pico-8 play session: mixed d-pad (fixed 12-tick cycle)

[t = 1 s] mixed d-pad (1.2s cycle ×~1): → ← ↑ ↓ + 🅾/❎ taps, ~1s
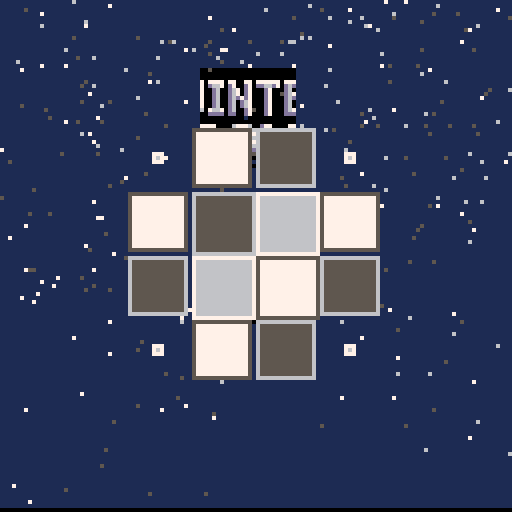
[t = 2 s] mixed d-pad (1.2s cycle ×~1): → ← ↑ ↓ + 🅾/❎ taps, ~2s
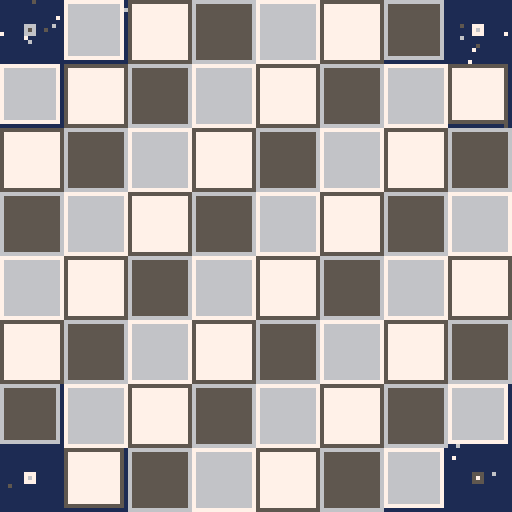

pico-8 cartridge
version 18
__lua__
daynumber="3"
cls()flip()
extcmd("rec")
::_::
if (btnp()>0) goto donewithintro
cls()
f=4-abs(t()-4)
for z=-3,3 do
 for x=-1,1 do
  for y=-1,1 do
   b=mid(f-rnd(.5),0,1)
   b=3*b*b-2*b*b*b
   a=atan2(x,y)-.25
   c=8+(a*8)%8
   if (x==0 and y==0) c=7
   u=64.5+(x*13)+z
   v=64.5+(y*13)+z
   w=8.5*b-abs(x)*5
   h=8.5*b-abs(y)*5
   if (w>.5) rectfill(u-w,v-h,u+w,v+h,c) rect(u-w,v-h,u+w,v+h,c-1)
  end
 end
end

if rnd()<f-.5 then
 ?daynumber,69-#daynumber*2,65,2
end
 
if f>=1 then
 for j=0,1 do
  for i=1,f*50-50 do
   x=cos(i/50)
   y=sin(i/25)-abs(x)*(.5+sin(t()))
   circfill(65+x*8,48+y*3-j,1,2+j*6)
  end
 end
  
 for i=1,20 do
  ?sub("pico-8 advent calendar",i),17+i*4,90,mid(-1-i/20+f,0,1)*7
 end
end
 
if (t()==8) goto donewithintro

flip()
goto _
::donewithintro::

cartdata("winter_golf_2darray")
music(0)

function _init()
	reload()
 currentmap=1
	state="title"
 maps={"~519c50974f904d8a4d844d7e4e76516f55695b62605d6b5873557c5483548b559157975a9e5fa263a569a770a879a980a98aa991a698a19f9ca3~84ad81ad7dad77ae73ae6dad6aac67ab64ab~9ca397a595a793a8~85ad85b285b585b886ba89ba8cba8fba90b891b691b392b193ae93ab94a993a9~85ad93a8~64ab61ab5ea95ca85aa758a656a454a253a0529e519d,b0ae,7b759f975897,63a455,43|44|45|46|47|48",
       "~826c826f82728374847685788779897a8b7b8e7c917c947c967d997d9c7d9f7da17ca47ca67da97dab7cae7cb07b~796d7970797379767a797a7c~848481847f837d827b817a7f797d797c~aea7aca9aaab~56a658a55ba55ea560a463a4~67bb66bd63bd61be5ebe5bbd58bd~8a3f8b3e~76a174a271a26fa36ca36aa467a464a462a4~b07bb078b075b072b06fb06cb069b066b063b060b05d~b05eb05bb058b055b052b04fb04c~58bd56bc55ba54b754b453b252b052ad53ab54a955a7~919f8fa08da18aa187a184a180a17da17aa177a1~773e7741774477477849784c794e7b507d5280528253855388538b538d52905193519550984f9a4e9c4d9e4ca04ba24aa549a849ab49ae4ab04b~aaaba8ada5aea3afa1b09cb199b396b394b491b48fb58cb58ab686b684b781b77fb87bb877b873b870b96cb969b967ba~69b955b9~5e8e608f638f659068916b926e937193749477957a957c967f96819784978698889a8b9b8d9c909c919e~5c8d5e8e~b495b498b49bb39fb2a2b1a4afa6~826c8269~9d829b819881958192818f818c818a8287828483~b495b492~b493b494~9e82a083a384a685a886~b490b493~b490b38eb28cb08aae89~a886aa87ac88ae89~5c8d5a8b57895587528450814f7f4d7b4c794b764b734a6f~4a6e4a6b4a674963495e485b475747544651464e464b4647464347414840~796d796a79677c677f6782678269,b887,a9a691b077b1a86b63868d947e5e,9a78143,42|43|44|45|46|47|73|74",
       "~625c5f5c5c5c5a5e5861576356665569556d566f5771587359755b765d785f796379657868786b786c7a6d7c~507a4f784d734d6f4c6d4c6a4b684b654b614c5d4d5a4e5850565254565258515c5161516352675368556a576c586c5b6a5d655e635d625d~9e829b8599869787958892898f898c898989878a858b838c828e8190819381978299849c~b57ab577b574b56fb56cb467b364b060ae5eab5ca85aa559a3589f589b589957955791588e588c598a5a875c~5daf60af63af66af~6cbb69bb64ba61ba5eb95bb859b756b654b551b44eb34cb24ab148af47ac46aa46a646a1~4a8c498f489247954699469c46a146a4~547c517c507b~92b195b1~b49fb49cb499b496~ba9dbaa0baa4baa7baaabaadbab0b9b2b9b5b8b7b7b9b6bbb4bcb1bdaebdabbda8bda5bda1bd9dbd99bd95bd92bd90bc8dbc8abc87bc84bd81bd7ebd7bbd78bd73bc71bb6fba6dba~9ab39ab79aba9cbb9fbba2bb~a1bba6bba9bbaab9abb7~acb6acb2~9bb2abb2~a882a683a484a285a0869e88~a982ad83af84b185b287~b885b882b780b77db67bb579b679~b985b989b98cb98fb992~ba91ba95ba98ba9cbb9f~b495b491b48eb38cb28ab287b288~81b17db17ab177b173b16fb16cb16ab068af67af~81b185b1~93b18eb18bb188b185b1~95b198b1~99b19ab19ab3~80647e657d637e618060825f845e865d885c895c~80648263856388628a618d6190609360965f98609b619f62a164a366a468a56aa66c~9e829f80a17ea27ca37aa478a576a674a671a66ea66b~4a8d4b8b4c894d874e8550835181537f537c537d~acb2afb1b1b0b3afb4adb5abb5a8b5a5b4a2b3a0~9aa297a294a291a28ea28ba289a187a0859f849d~9aa29da29ea09e9d9e9a9e979e949e919e8e9e8b9e889f88~6b83678464855f875d885a89588b558d548f529250964f994f9d4fa250a551a752aa54ab56ac58ae5bae5eaf~6b836d826d7f6d7c6d7d,8d93,93655aa6a798,6173165,157|158|159|160|161|162",
       "~6fb172b175b1~698b678c658d628e~75b178b178b479b67bb87db980b983b985b887b7~88b688b389b1~78b189b1~b26db269b265~8c478946864683467f467a46754772476f47~9f5e9d5d9a5d985c955c925c8f5c~a064a0619f5f~8c5f8d5d8f5c905c~a0659f679e699c6b9b6d996e98709671947392748f758d768b7789788779857a827a807b7d7b7b7c787c~747a767b787c~6f476c476747644761475e465c475947~b266b267~8b478e47~ad5aae5caf5eb060b162b265b267~6a8a688b~ad5aac58ab56a954a752a551a350a04e9d4c9b4b984b964a~8f478e47~964a9449924890478f47~8b9b8a9d8aa08aa38aa6~89b18aaf~8aa78ba98bac8aae8ab0~5e735c745a755876567754785279527d517f51825185~6fb16db0~8b9b8b988b958b928b8f8d8e908e938e~638e608f5e905c915a925893569455965698579a589c5a9e5ba15da35fa560a762a964ab66ac68ad6aae6caf6eb1~5a4758485549534a524c~938e968e998e~a789a987ab85ad83ae81af7fb07db17bb178b177b174b171b26fb26cb26b~998e9b8d9e8d~9f8da18ca38ba58aa789a889~6a886a89~51855387548957895a895d896089~8c5f8b618a6389668869886c876e867085728474837681777e77~787279747b757c767e777f77~6a88698667856584638361826084608761896188~4e574e544f525050514e514c~51604f5f4e5d4d5b4d584e564f54~657062715f725e72~6570676f666d646c626b606a5e695c675a66586556635462526150605061~78727674~737a747a~767474767378737a,9761b7b4,7684716e6163,908917,9|10|11|12|13|14",
       "~473f474247454848484b484e495149544957485b475f466346664669476c4770487248754977497a497d487f4882~57c157c3~b86fb873b876b778b67cb57fb482b285b087ae88ad8aab8ba98da78ea58fa390a0909d909a90~a7c3a6c3~b85bb85fb862b865b868~b867b86bb86eb86f~6e3d6e406e436e466d486d4b6d4e6d516d546d586c5c6c5f6c626c656c686b6b6b6e6b716c736d756f777079727b747c767d~72b575b5~8e6f8e6c~b859b85a~8e6c8e698e668e638e60~8e618e5e8e5b8e578f549051924f944d964c984a9b4a9d49a049a248a548a848ab49ad4aaf4cb14eb350b552b654b756b858b85a~6a996b9b6b9e6ba16ba46ba76baa~75b578b57bb57eb5~7db580b5~7fb584b587b58ab5~999098929796969a959f94a193a593a892ab91ad~6a9969976895679365926391619261956198609a5e9b5b9b589b569a54995298529552926192~909190949097~8a918a948a97~849184948497~7e917e947e93~7e947e977e96~789178947897~7291729472977296~72b56fb5~6baa6bad6bb06bb36bb56eb56fb5~91ad91b091b3~8ab58db590b591b591b2~767d787c7a7b7c797e78807783768575877489738c728e718e6e~529250914f8f4d8d4c8b4a8a4988488648834882,499e,9f8cab85b279b269808a,76af145,135|136|137|138|139|140|141|142|143"}
 
 transitionvalue=0
 targetstate=nil
 bonustimer=0
 
 thumbsize=22
 thumbsample={1,3,5,1,1}

 levelsunlocked=1
 if dget(0) then
 	levelsunlocked=dget(0)
 end
 
//	poke(0x5f2d, 1)
	
	if state=="title" then
		titletimer=0
		setupsnow()
	elseif state=="game" or state=="edit" then
		setup()
	end
end

function createlists()
	lines={}
	fills={}
	pickups={}
	doors={}
	goals={}
	spots={}
	buckets={}
	for x=0,15 do
		buckets[x]={}
		for y=0,15 do
			buckets[x][y]={}
		end
	end
end

function setup()
	
	createlists()
	if currentmap!=0 then
		loadmap(maps[currentmap])
	end
	if state=="edit" then
		drawstate="lines"
		menuitem(1,"line mode",setlinestate)
		menuitem(2,"fill mode",setfillstate)
		menuitem(3,"snow mode",setsnowstate)
		menuitem(4,"start/goal",setstartstate)
		menuitem(5,"door",setdoorstate)
	elseif state=="game" then
		menuitem(1)
		victory=false
		strokes=0
		if currentmap!=previousmap then
			rendermap()
			previousmap=currentmap
		end
		setupsnow()
		makeball(spawnx,spawny,1)
		finddoors()
		findgoals()
		resettimer=0
		resettimer2=0
		resetfilled=false
		resetready=false
			
		aimangle=.25
	end
	clickdown=false
	clickup=false
	click=false
	oldclick=false
end

function setuplevelselect()
	menuitem(1,"reset progress",resetprogress)
	reload()
	cls()
	memcpy(0,8192*3,8192)
	previousmap=nil
	if dget(#maps)==0 then
		currentmap=levelsunlocked
	end
	for i=1,#maps do
		makethumbnail(maps[i],i-1)
	end
	setupsnow()
end

function _update()
	updatetransition()
	updatemouse()
	
	if state=="title" then
		updatetitle()
	elseif state=="levels" then
		updatelevelselect()
	elseif state=="edit" then
		updateeditor()
	elseif state=="game" then
		if victory then
			updatevictory()
		end
		updatespots()
		updatesnow()
		updateball()
		updatereset()
	elseif state=="bonus" then
		updatebonus()
	end
end

function _draw()
	cls(1)
	if state=="title" then
		drawtitle()
	elseif state=="levels" then
		drawlevelselect()
	elseif state=="edit" then
		drawpickups()
		drawspawn()
		draweditor()
	elseif state=="game" then
		drawpickups()
		drawspots()
		drawball()
		drawdoors()
		drawsnow()
		spr(0,0,0,16,16)
		drawgoals()
		drawreset()
		if victory then
			drawvictory()
		elseif ball.stuck then
			drawaim()
		end
	elseif state=="bonus" then
		drawbonus()
	end
	
	drawtransition()
end

function updatetransition()
	if targetstate then
		transitionvalue+=1/30
		if transitionvalue>1 then
 		transitionvalue=1
 		state=targetstate
 		targetstate=nil
 		if state=="game" or state=="edit" then
 			setup()
 		elseif state=="levels" then
 			setuplevelselect()
 		end
 	end
	else
		transitionvalue-=1/30
		if transitionvalue<0 then
			transitionvalue=0
		end
	end
end

function gotostate(newstate)
	if not targetstate then
		targetstate=newstate
	end
end

function resetprogress()
	for i=0,#maps do
		dset(i,nil)
	end
	_init()
end

function loadmap(str)
	local j
	local i=1
	local x,y,x1,y1,x2,y2
	while i<=#str do
		local char=sub(str,i,i)
		if char=="," then
			j=i+1
			break
		elseif char=="~" then
  	i+=1
  	x1=("0x"..sub(str,i,i+1))-64
  	y1=("0x"..sub(str,i+2,i+3))-64
  	i+=4
  else
  	x1=lines[#lines][3]
  	y1=lines[#lines][4]
  end
		x2=("0x"..sub(str,i,i+1))-64
		y2=("0x"..sub(str,i+2,i+3))-64
		addline(x1,y1,x2,y2)
		i+=4
	end
	
	for i=j,#str,4 do
		if sub(str,i,i)=="," then
			j=i+1
			break
		end
		x=("0x"..sub(str,i,i+1))-64
		y=("0x"..sub(str,i+2,i+3))-64
		add(fills,{x,y})
	end
	
	for i=j,#str,4 do
		if sub(str,i,i)=="," then
			j=i+1
			break
		end
		x=("0x"..sub(str,i,i+1))-64
		y=("0x"..sub(str,i+2,i+3))-64
		add(pickups,{x,y})
	end
	
	spawnx=("0x"..sub(str,j,j+1))-64
	spawny=("0x"..sub(str,j+2,j+3))-64

	j+=4
	local num=""
	for i=j,#str do
		local char=sub(str,i,i)
		if char=="|" or char=="," then
			if #num>0 then
				lines[num+0].door=true
				num=""
			end
		end
		if char=="," then
			j=i+1
			break
		end
		if char!="|" and char!="," then
			num=num..char
		end
		if i==#str and #num>0 then
			lines[num+0].door=true
		end
	end
	
	num=""
	for i=j,#str do
		local char=sub(str,i,i)
		if char=="|" or char=="," then
			if #num>0 then
				lines[num+0].goal=true
				num=""
			end
		end
		if char=="," then
			j=i+1
			break
		end
		if char!="|" and char!="," then
			num=num..char
		end
		if i==#str and #num>0 then
			lines[num+0].goal=true
		end
	end
end

function setupsnow()
	snows={}
	for i=0,200 do
		updatesnow()
	end
end

function makethumbnail(mapdata,index)
	supersample=thumbsample[index+1]
	local size=thumbsize*supersample
	local scale=size/128
	createlists()
	loadmap(mapdata)
	rectfill(0,0,size,size,1)
	for i,l in pairs(lines) do
		local col=7
		if l.goal then
			col=8
		elseif l.door then
			col=13
		end
		line(l[1]*scale,
		     l[2]*scale,
		     l[3]*scale,
		     l[4]*scale,
		     col)
	end
	for i,fill in pairs(fills) do
		floodfill(fill[1]*scale,fill[2]*scale,6)
	end
	for i,snow in pairs(pickups) do
		pset(snow[1]*scale,snow[2]*scale,11)
	end
	
	for x=0,size do
		for y=0,size do
			local x1=x/supersample+index*thumbsize
			local y1=y/supersample
			local old=sget(x1,y1)
			local new=pget(x,y)
			if old==8 then
				new=0
			end
			if new>min(old,1) then
				sset(x1,y1,new)
			end
		end
	end
end

function finddoors()
	local output={}
	for i,l in pairs(lines) do
		if l.door then
			add(doors,l)
			add(output,i)
		end
	end
	return output
end
function findgoals()
	local output={}
	for i,l in pairs(lines) do
		if l.goal then
			add(goals,l)
			add(output,i)
		end
	end
	return output
end

function makeball(x,y,rad)
	ball={}
	ball.x=x
	ball.y=y
	ball.vx=0
	ball.vy=0
	ball.rad=rad
	ball.stuck=false
	ball.lastx=flr(x)
	ball.lasty=flr(y)
	ball.stilltimer=0
end

function makespots(x,y,speed,count,range,vx,vy)
	for i=1,count do
		local a=rnd()
		local r=rnd()
		local x1=x+cos(a)*range*r
		local y1=y+sin(a)*range*r
		makespot(x1,y1,speed,vx,vy)
	end
end

function makespot(x,y,speed,vx,vy)
	local spot={}
	spot.x=x
	spot.y=y
	spot.ox=x
	spot.oy=y
	spot.vx=(rnd(2)-1+vx)*speed
	spot.vy=(rnd(2)-1+vy)*speed
	spot.scol=rnd(3)
	spot.life=1
	spot.decay=1/30/(rnd()+1)
	add(spots,spot)
end

function makesnow()
	local snow
	snow={rnd(128),
	      0,
	      rnd(),
	      .3+rnd(.3),
	      .5+rnd(.5),
	      rnd()<.7}
	add(snows,snow)
end

function updatemouse()
	mousex=stat(32)
	mousey=stat(33)
	
	clickdown=false
	clickup=false
	click=band(stat(34),1)>0
	rclick=band(stat(34),2)>0
	mclick=stat(34)>=4
	if click and not oldclick then
		clickdown=true
	end
	if not click and oldclick then
		clickup=true
	end
	oldclick=click
end

function setlinestate()
	drawstate="lines"
end
function setfillstate()
	drawstate="fills"
end
function setsnowstate()
	drawstate="snow"
end
function setstartstate()
	drawstate="start"
end
function setdoorstate()
	drawstate="door"
end

function updatevictory()
	victimer+=1/30
	if victimer>.6 and btnp()>0 then
		if not targetstate then
 		gotostate("levels")
		end
	end
end

function updatetitle()
	titletimer+=1/60
	updatesnow()
	
	if titletimer>.2 then
		if btnp(4) then
			sfx(7)
			if levelsunlocked>1 then
				gotostate("levels")
			else
				currentmap=1
				gotostate("game")
			end
		end
	end
end

function updatelevelselect()
	updatesnow()
	
	bonusready=true
	for i=1,#maps do
		if dget(i)!=1 then
			bonusready=false
			break
		end
	end
	
	if bonusready then
		if btn(5) then
			bonustimer+=1/30
		elseif bonustimer<1 then
			bonustimer-=1/30
		end
		bonustimer=mid(bonustimer,0,1)
		if bonustimer==1 then
			state="bonus"
			setupbonus()
		end
	else
		bonustimer=0
	end
	
	if not targetstate then
 	if btnp(0) then
 		currentmap-=1
 		sfx(2+rnd(2))
 		if currentmap==0 then
 			currentmap=levelsunlocked
 		end
 	end
 	if btnp(1) then
 		currentmap+=1
 		sfx(2+rnd(2))
 		if currentmap>levelsunlocked then
 			currentmap=1
 		end
 	end
 	if btnp(4) then
 		gotostate("game")
 		sfx(5)
 	end
 end
end

function updateeditor()
	if drawstate=="lines" then
		if clickdown then
 		lastdrawx=mousex
 		lastdrawy=mousey
 	end
 	if click or clickup then
 		local dx=mousex-lastdrawx
 		local dy=mousey-lastdrawy
 		if (click and dx*dx+dy*dy>2*2) or (clickup and (dx!=0 or dy!=0)) then
 			addline(lastdrawx,lastdrawy,mousex,mousey)
 			lastdrawx=mousex
 			lastdrawy=mousey
 		end
 	end
 	
 	if rclick then
 		deletelines(mousex,mousey)
 	end
 elseif drawstate=="fills" then
 	if clickdown then
 		add(fills,{mousex,mousey})
 	end
 	if rclick then
 		deletefills(mousex,mousey)
 	end
 elseif drawstate=="snow" then
 	if clickdown then
 		add(pickups,{mousex,mousey})
 	end
 	if rclick then
 		deletepickups(mousex,mousey)
 	end
 elseif drawstate=="start" then
 	if click then
 		spawnx=mousex
 		spawny=mousey
 	end
 	if rclick then
 		markgoal(mousex,mousey,true)
 	end
 	if mclick then
 		markgoal(mousex,mousey,false)
 	end
 elseif drawstate=="door" then
 	if clickdown then
 		lastdrawx=mousex
 		lastdrawy=mousey
 	end
 	if clickup then
 		if mousex!=lastdrawx or mousey!=lastdrawy then
 			addline(lastdrawx,lastdrawy,mousex,mousey)
 			lines[#lines].door=true
 		end
 	end
 	if rclick then
 		deletelines(mousex,mousey,true)
 	end
 end
	
	if btnp(4) then
		outputmap()
	end
end

function updatereset()
	if btn(5) or resettimer==1 then
		if resetready then
			resettimer+=1/40
			resettimer2+=1/30
			if resettimer>1 then
				gotostate("game")
			end
		end
	else
		if (resetfilled and resettimer==0) or resettimer2==0 then
			resettimer2-=1/30
		else
			resettimer2+=1/30
		end
		resettimer-=1/30
		resetready=true
	end
	resettimer=mid(resettimer,0,1)
	resettimer2=mid(resettimer2,0,1)
	if resettimer2==1 then
		resetfilled=true
	end
	if resettimer2==0 then
		resetfilled=false
	end
end

function updateball()
	if victory then
		return
	end
	
	if ball.stuck then
		local step=.005
		if btn(0) then
			aimangle+=step
		end
		if btn(1) then
			aimangle-=step
		end
		aimangle=mid(aimangle,0,.5)
		
		if btn(4) then
			if not shooting then
				shooting=true
				shottimer=0
  	end
  	shottimer+=1/90
  	shotpower=1-abs(cos(shottimer))
  else
  	if shooting then
  		shooting=false
  		
  		ball.vx=cos(aimangle)*6*shotpower
   	ball.vy=sin(aimangle)*6*shotpower
   	sfx(1)
   	ball.stuck=false
   	strokes+=1
   	makespots(ball.x,ball.y+ball.rad,shotpower*2,shotpower*50,shotpower*2,0,-1)
  	end
  end
	else
		ball.vy+=.1
		moveball(ball.vx,ball.vy)
		
		local moved=true
		if flr(ball.x)==ball.lastx then
			if flr(ball.y)==ball.lasty then
				moved=false
			end
		end
		
		if not moved then
			ball.stilltimer+=1
			if ball.stilltimer>12 then
				ball.stuck=true
			end
		else
			ball.lastx=flr(ball.x)
			ball.lasty=flr(ball.y)
			ball.stilltimer=0
		end
		
		checkpickups()
	end
end

function moveball(vx,vy)
	local dist=sqrt(vx*vx+vy*vy)
	if (dist==0) return
	
	local dirx=vx/dist
	local diry=vy/dist
	local lastsafex=ball.x
	local lastsafey=ball.y
	local lastsafet=0
	
	for step=1,-flr(-dist) do
		local t=min(step,dist)
		local x=ball.x+dirx*t
		local y=ball.y+diry*t
		
		local hit,nx,ny,cx,cy=circvsmap(x,y,ball.rad,vx,vy)
		if hit then
			local proj=dot(ball.vx,ball.vy,nx,ny)
			local count=min(-proj*2*ball.rad,16)
			makespots(cx,cy,dist*.5,count,1,nx,ny)
			
			if proj<-3 then
				sfx(4)
			elseif proj<-1 then
				sfx(2+rnd(2))
			end
			
			ball.vx-=nx*proj*1.4
			ball.vy-=ny*proj*1.4
			ball.vx*=.985
			ball.vy*=.985
			ball.x=lastsafex
			ball.y=lastsafey
			local extradist=dist-lastsafet
			dist=sqrt(ball.vx*ball.vx+ball.vy*ball.vy)
			if extradist>0 and dist>.5 and not victory then
				moveball(ball.vx/dist*extradist,
				         ball.vy/dist*extradist)
			end
			if dist<.5 and ny<-.707 then
				ball.stuck=true
			end
			return
		else
			lastsafex=x
			lastsafey=y
			lastsafet=t
		end
	end
	ball.x+=vx
	ball.y+=vy
end

function circvsmap(x,y,rad,vx,vy)
	local mindist=32000
	local bnx,bny
	local bcx,bcy
	
	local minx=x-rad
	local maxx=x+rad
	local miny=y-rad
	local maxy=y+rad
	minx=flr(minx/8)
	maxx=flr(maxx/8)
	miny=flr(miny/8)
	maxy=flr(maxy/8)
	
	for bx=minx,maxx do
		for by=miny,maxy do
			if bx>=0 and by>=0 and bx<16 and by<16 then
   	for i,l in pairs(buckets[bx][by]) do
   		local lx=(l[3]-l[1])/l[5]
   		local ly=(l[4]-l[2])/l[5]
   		local nx=-ly
   		local ny=lx
   		local cx,cy
   		if dot(x-l[1],y-l[2],lx,ly)<0 then
   			cx=l[1]
   			cy=l[2]
   			nx=x-l[1]
   			ny=y-l[2]
   		elseif dot(x-l[3],y-l[4],lx,ly)>0 then
   			cx=l[3]
   			cy=l[4]
   			nx=x-l[3]
   			ny=y-l[4]
   		else
   			local dx=x-l[1]
   			local dy=y-l[2]
   			local proj=dot(dx,dy,lx,ly)
   			cx=l[1]+lx*proj
   			cy=l[2]+ly*proj
   		end
   		
   		local dx=x-cx
   		local dy=y-cy
   		local sqrdist=dx*dx+dy*dy
   		if sqrdist<rad*rad then
   			if dot(nx,ny,dx,dy)<0 then
   				nx=-nx
   				ny=-ny
   			end
   			if dot(nx,ny,vx,vy)<0 then
   				if l.goal then
   					ball.stuck=true
   					victory=true
   					sfx(6)
   					local oldbest=dget(currentmap)
   					if oldbest==0 or strokes<oldbest then
   						dset(currentmap,strokes)
   					end
   					if currentmap+1>levelsunlocked then
   						levelsunlocked=min(currentmap+1,#maps)
   						dset(0,levelsunlocked)
   					end
   					victimer=0
   					makespots(ball.x,ball.y,3,50,ball.rad,0,-1)
   				end
    			if sqrdist<mindist then
    				mindist=sqrdist
    				bnx=nx
    				bny=ny
    				bcx=cx
    				bcy=cy
    			end
    		end
   		end
   	end
   end
  end
 end
	
	if mindist==32000 then
		return false
	else
		local dist=sqrt(bnx*bnx+bny*bny)
		if (dist>0)bnx,bny=bnx/dist,bny/dist
		return true,bnx,bny,bcx,bcy
	end
end

function checkpickups()
	local dist=ball.rad+7
	for i,snow in pairs(pickups) do
		local dx=snow[1]-ball.x
		local dy=snow[2]-ball.y
		if abs(dx)<128 and abs(dy)<128 then
 		if dx*dx+dy*dy<dist*dist then
 			if #pickups==1 then
 				sfx(7)
 			else
	 			sfx(5)
 			end
 			makespots(snow[1],snow[2],2,30,5,0,0)
 			del(pickups,snow)
 			growball()
 			if #pickups==0 then
 				for j,door in pairs(doors) do
 					del(lines,door)
 					del(doors,door)
 					editbuckets(door,true)
 					for k=0,20 do
 						local t=rnd()
 						makespot(door[1]*t+door[3]*(1-t),door[2]*t+door[4]*(1-t),3,0,-1)
 					end
 				end
 			end
 		end
 	end
	end
end

function growball()
	ball.rad+=1
	local hit,nx,ny
	repeat
		hit,nx,ny=circvsmap(ball.x,ball.y,ball.rad,0,0)
		if hit then
			ball.x+=nx
			ball.y+=ny
		end
	until hit==false
end

function updatespots()
	for i,spot in pairs(spots) do
		spot.ox=spot.x
		spot.oy=spot.y
		spot.x+=spot.vx
		spot.y+=spot.vy
		spot.vx*=.9
		spot.vy*=.9
		spot.vy+=.025
		spot.vx+=rnd(.5)-.25
		spot.life-=spot.decay
		spot.col=5+spot.scol*sqrt(spot.life)
		if spot.life<0 then
			del(spots,spot)
		end
	end
end

function updatesnow()
	a=time()/2
	for i=1,2 do
		makesnow()
	end
	for i,snow in pairs(snows) do
		snow[1]+=sin(a*snow[5]+snow[3])*.5
		snow[2]+=snow[4]
		if state=="game" and snow[6] and sget(snow[1],snow[2])!=0 then
			sset(snow[1],snow[2],6+snow[3]*2)
			del(snows,snow)
		end
		if snow[2]>127 then
			del(snows,snow)
		end
	end
end

function addline(x1,y1,x2,y2)
	local dx=x2-x1
	local dy=y2-y1
	local d=sqrt(dx*dx+dy*dy)
	local l={x1,y1,x2,y2,d}
	add(lines,l)
	if state=="game" then
		editbuckets(l,false)
	end
end

function editbuckets(l,delete)
	local minx=min(l[1],l[3])
	local maxx=max(l[1],l[3])
	local miny=min(l[2],l[4])
	local maxy=max(l[2],l[4])
	
	minx=flr(minx/8)
	maxx=flr(maxx/8)
	miny=flr(miny/8)
	maxy=flr(maxy/8)
	
	for x=minx,maxx do
		for y=miny,maxy do
			if x>=0 and x<16 then
				if y>=0 and y<16 then
					if delete then
						del(buckets[x][y],l)
					else
						add(buckets[x][y],l)
					end
				end
			end
		end
	end
end

function deletepickups(x,y)
	for i,snow in pairs(pickups) do
		local dx=x-snow[1]
		local dy=y-snow[2]
		if dx*dx+dy*dy<5*5 then
			del(pickups,snow)
		end
	end
end

function deletefills(x,y)
	for i,fill in pairs(fills) do
		local dx=x-fill[1]
		local dy=y-fill[2]
		if dx*dx+dy*dy<5*5 then
			del(fills,fill)
		end
	end
end

function deletelines(x,y,onlydoors)
	local matches=clicklines(x,y)
	for i,l in pairs(matches) do
		if onlydoors then
			if l.door then
				del(lines,l)
			end
		else
			if not l.door then
				del(lines,l)
			end
		end
	end
end

function markgoal(x,y,value)
	local matches=clicklines(x,y)
	for i,l in pairs(matches) do
		if not l.door then
			l.goal=value
		end
	end
end

function clicklines(x,y)
	local output={}
	for i,l in pairs(lines) do
		local match=false
		for j=0,1,.5/l[5] do
 		local dx=l[1]*j+l[3]*(1-j)-x
 		local dy=l[2]*j+l[4]*(1-j)-y
 		if dx*dx+dy*dy<2*2 then
 			match=true
 			break
 		end
		end
		if match then
			add(output,l)
		end
	end
	return output
end

function outputmap()
	local out=""
	local doorindices=finddoors()
	local goalindices=findgoals()
	
	for i,l in pairs(lines) do
		local start=1
		if i>1 and lines[i-1][3]==l[1] and lines[i-1][4]==l[2] then
			start=3
		else
			out=out.."~"
		end
		for j=start,4 do
			out=out..numtostr(l[j])
		end
	end
	
	out=out..","
	for i,fill in pairs(fills) do
		for j=1,2 do
			out=out..numtostr(fill[j])
		end
	end
	
	out=out..","
	for i,snow in pairs(pickups) do
		for j=1,2 do
			out=out..numtostr(snow[j])
		end
	end
	
	out=out..","
	if spawnx then
		out=out..numtostr(spawnx)
		out=out..numtostr(spawny)
	else
		out=out.."0000"
	end
	
	for i,index in pairs(doorindices) do
		out=out..index
		if i<#doorindices then
			out=out.."|"
		end
	end
	out=out..","
	for i,index in pairs(goalindices) do
		out=out..index
		if i<#goalindices then
			out=out.."|"
		end
	end
	
	
	printh(out,"@clip")
	cls(7)
	flip()
	flip()
end

function numtostr(n)
	local hex=tostr(n+64,true)
	return sub(hex,5,6)
end

function draweditor()
	drawlines(true)
	if drawstate=="door" then
		if (click) then
			line(lastdrawx,lastdrawy,mousex,mousey,9)
		end
	end
	previewfills()
	circ(mousex,mousey,1,7)
end

function drawspawn()
	if spawnx then
		circfill(spawnx,spawny,2,6+t()*2%2)
	end
end

function drawtitle()
 drawsnow()
 
	local timer=mid(titletimer,0,1)
	local width=26
	local y=17
	uiframe(64-width,y,62+width,y+24,timer)
	spr(0,43,y+3,5,3)

	local texts={"a chilly lil thing",
	             "by eli piilonen",
	             "with music by gruber"}
	y=58
	for i=1,3 do
 	timer=mid((titletimer-.3*i),0,1)
 	text=texts[i]
 	width=#text*2+3
 	uiframe(64-width,y+12*i,63+width,y+10+12*i,timer)
 	sprint(text,64-#text*2,y+3+12*i,6,5)
 end
 
 timer=mid(titletimer-1,0,1)
 width=28
 y=110
 uiframe(64-width,y,62+width,y+10,timer)
 text="press 🅾️ (z) "
 sprint(text,64-#text*2,y+3,14,2)
 
 clip()
 
 if titletimer<.5 then
 	local t=titletimer/.5
 	t=3*t*t-2*t*t*t
 	rectfill(0,127,127,127*t,0)
 end
end

function drawlevelselect()
	drawsnow()
	
	local str="select a level"
	uiframe(61-#str*2,17,66+#str*2,27,1)
	sprint(str,64-#str*2,20,6,5)
	clip()
	
	uiframe(0,76,128,88,1)
	clip()
	
	local x1=64-#maps*thumbsize/2
	x1-=(#maps-1)*3/2
	
	for i=1,#maps do
		
		if currentmap!=i then
			if i>levelsunlocked then
				pal(7,5)
				pal(6,0)
				pal(8,2)
				pal(11,1)
				pal(1,0)
				pal(12,0)
				pal(13,1)
			else
 			pal(7,13)
 			pal(6,5)
 			pal(8,4)
 			pal(11,3)
 			pal(1,0)
 			pal(12,13)
				pal(13,1)
 		end
		end
	
		local x=x1+(i-1)*(thumbsize+3)
		local y=64-thumbsize*.5
		sspr(thumbsize*(i-1),0,thumbsize,thumbsize,
		     x,y)
		rect(x-1,y-1,x+thumbsize,y+thumbsize,12)
		pal()
		if i>levelsunlocked then
			fillp(0b1100100100110110.1)
			rectfill(x,y,x+thumbsize-1,y+thumbsize-1,2)
			fillp()
		end
		if dget(i)==1 then
			drawribbon(x+thumbsize*.5,y+thumbsize+7)
		else
			local num=dget(i)
			if num>0 then
				num=num..""
				sprint(num,x+thumbsize*.5-#num*2+1,y+thumbsize+5,13,2)
			end
		end
	end
	
	if dget(#maps)>0 then
		local col1,col2
		if bonusready then
			lines={"thanks for playing!",
			       "hold ❎ for your prize "}
			col1=11
			col2=3
		else
			lines={"next: find all five",
		 	      "hole-in-one shots!"}
		 col1=15
		 col2=4
		end
		
		local width=47
		uiframe(64-width,103,63+width,122,1)
		clip()
		for i=1,#lines do
			str=lines[i]
			sprint(str,64-#str*2,100+7*i,col1,col2)
		end
	end
	
	if bonustimer>0 then
		local t=bonustimer
		t=3*t*t-2*t*t*t
		circfill(64,64,t*91,0)
		circ(64,64,t*91,5)
	end
end

rcols={10,8,8,8,9}
function drawribbon(x,y)
	local u,v
	for j=0,4 do
		for i=0,1,.05 do
			local x1=x-15+30*i
			local y1=y+3+j
			y1+=sin(x1/9+t())+sin(x1/13.9+t()*.937)
			x1+=sin(x1/13+t()*.618)*2
			if i>0 then
				line(x1,y1,u,v,rcols[j+1])
			end
			u,v=x1,y1
		end
	end
	
	circfill(x,y,4,10)
	circ(x,y,4,9)
	print("1",x-1,y-2,4)
	
	pal(10,7)
	pal(9,15)
	pal(4,9)
	
	for x1=x-4,x+4 do
		for y1=y-4,y+4 do
			if (x1+y1-t()*9)/8%1<.5 then
				pset(x1,y1,pget(x1,y1))
			end
		end
	end
	
	pal()
end

function drawpickups()
	srand(6)
	for i,snow in pairs(pickups) do
		local a=time()+rnd()
		local spinx=sin(a)
		local spiny=cos(a)
		local x=snow[1]
		local y=snow[2]
		for k=1,4 do
			local x1=rnd(7)-3.5
			local y1=rnd(7)-3.5
			local x2=rnd(7)-3.5
			local y2=rnd(7)-3.5
			
			for j=0,5/6,1/6 do
				local c=cos(j)
				local s=sin(j)
				local x3,y3=c*x1-s*y1,s*x1+c*y1
				local x4,y4=c*x2-s*y2,s*x2+c*y2
				y3+=spiny*x3*.4
				y4+=spiny*x4*.4
			
				line(x+x3*spinx,y+y3,x+x4*spinx,y+y4,6+k%2)
			end
		end
	end
	srand(time())
end

function drawball()
	local col=8
	if ball.stuck then
		col=9
	end
	
	circfill(ball.x+.5,ball.y+.5,1,7)
	local fullcir=2*3.14159*ball.rad
	for i=ball.rad,.5,-.5 do
		local cir=2.1*3.14159*i
		for j=1,max(cir,1) do
			local a=j/cir-ball.x/(fullcir)
			local s=1
			local r=i
			local x=cos(a)*r
			local y=sin(a)*r
			local nx=x/ball.rad
			local ny=y/ball.rad
			local nz=sqrt(1-x*x+y*y)
			local dot=(nx-ny)
			local c=6.3+(j*.25%2)+dot
			c=mid(c,5,7)
			if c>5 and c<6 then
				c=13
			end
			if i==ball.rad then
				c=13
			end
			
			local u=(i+j)/16%1
			local v=(i+j*2)/16%1
			
			circfill(ball.x+u+x,ball.y+v+y,s,c)
		end
	end
end

function drawaim()
	local c=cos(aimangle)
	local s=sin(aimangle)
	if shooting then
		for i=-1,1,.5 do
 		local x1=ball.x-s*i+c*(ball.rad+2)
 		local y1=ball.y+c*i+s*(ball.rad+2)
 		local x2=ball.x-s*i+c*(ball.rad+2+12*shotpower)
 		local y2=ball.y+c*i+s*(ball.rad+2+12*shotpower)
 		line(x1+.5,y1+.5,x2+.5,y2+.5,9.1+shotpower)
 	end
	end
	
	local col=8
	for i=ball.rad+2,ball.rad+14 do
		local x=ball.x+c*i
		local y=ball.y+s*i
		pset(x+.5,y+.5,col)
		if i>ball.rad+13 then
			pset(x+.5-c*2+s,y+.5-s*2-c,col)
			pset(x+.5-c*2-s,y+.5-s*2+c,col)
		end
	end
end

function drawspots()
	for i,spot in pairs(spots) do
		if spot.life>.8 and spot.scol>2 then
			circ(spot.x,spot.y,1,spot.col)
		end
		line(spot.x,spot.y,spot.ox,spot.oy,spot.col)
	end
end

function drawsnow()
	for i,snow in pairs(snows) do
		pset(snow[1],snow[2],5+snow[3]*3)
	end
end

function drawlines(showdoors)
	for i,l in pairs(lines) do
		if showdoors or not l.door then
			local c=6
			if (l.door) c=8
			if (l.goal) c=12
			line(l[1],l[2],l[3],l[4],c)
		end
	end
end

function drawdoors()
	for i,l in pairs(doors) do
		line(l[1],l[2],l[3],l[4],6)
		line(l[1],l[2]+1,l[3],l[4]+1,13)
	end
end
function drawgoals()
	for i,l in pairs(goals) do
		for j=0,1 do
 		local c=14
  	if #pickups==0 then
  		if (-t()*2+(l[1]+l[3])/16+j/3)%1<.5 then
  			c=8
  		end
  	end
  	if victory then
  		c+=1
  	end
 		line(l[1],l[2]+j,l[3],l[4]+j,c)
		end
	end
end

function drawreset()
	local col=8
	if not btn(5) then
		col=4
	end
	if targetstate=="game" then
		col=8+t()*30%2
	end
	if resettimer2>0 then
 	local timer=resettimer2
 	local width=37
 	uiframe(64-width,58,64+width,86,timer)
		local text="hold ❎ to reset" 
		sprint(text,64-#text*2,62,8,2)
		circfill(64,78,7,2)
		circ(64,78,7,col)
	end
	
	if resettimer>0 then
 	for i=0,resettimer,1/60 do
 		local a=.25-i
 		line(64,78,64.5+cos(a)*6,78.5+sin(a)*6,col)
 	end
 end
	clip()
end

function drawvictory()
	local w=30
	local h=10
	local timer=min(victimer*2,1)
	uiframe(63-w,46-h,63+w,46+h,timer)

	local str="you got it!"
	sprint(str,64-#str*2,40,14,2)
	str="(in "..strokes.." shots)"
	if strokes==1 then
		str="hole in one!"
	end
	sprint(str,64-#str*2,48,11,3)
	
	clip()
end

darken={0,1,2,2,1,5,13,4,2,4,3,13,1,2,4}
function uiframe(x1,y1,x2,y2,t)
	t=3*t*t-2*t*t*t
	local width=t*(x2-x1)
	local midx=(x1+x2)*.5
	clip(midx-width*.5,0,width,128)

	for i=1,15 do
		pal(i,darken[i])
	end
	
	for x=x1,x2 do
		for y=y1,y2 do
			pset(x,y,pget(x,y))
		end
	end
	pal()
end

function previewfills()
	for i,fill in pairs(fills) do
		circ(fill[1],fill[2],1+t()%2,5)
	end
end

function rendermap()
	cls()
	drawlines()
	drawfills()
	drawrocks()
	memcpy(0,8192*3,8192)
end

function drawfills()
	for i,fill in pairs(fills) do
		floodfill(fill[1],fill[2],6)
	end
end

function floodfill(x,y,col,reqcol)
	local maxpos=127
	if state=="levels" then
		maxpos=thumbsize*supersample
	end
	if (x<0 or y<0 or x>maxpos or y>maxpos) then
		return
	end
	local oldcol=pget(x,y)
	if reqcol==nil or oldcol==reqcol then
		pset(x,y,col)
		floodfill(x+1,y,col,oldcol)
		floodfill(x-1,y,col,oldcol)
		floodfill(x,y+1,col,oldcol)
		floodfill(x,y-1,col,oldcol)
	end
end

function drawrocks()
	local range=7
	for x=0,127 do
		for y=0,127 do
			if pget(x,y)!=0 then
 			local dist=range
 			for i=0,1 do
 				for u=-range,range do
 					if u==0 and i==0 then
 						break
 					end
 					if u!=0 then
  					local x1=x+u*i
  					local y1=y+u*(1-i)
  					if x1>=0 and y1>=0 and x1<=127 and y1<=127 then
   					if pget(x1,y1)==0 then
   						if abs(u)<dist then
   							dist=abs(u)
   						end
   					end
   				end
 					end
 				end
 			end
				if softnoise(x,y,4)>.5 then
					pset(x,y,5)
				end
 			dist/=range
 			if dist-(x+y)%2*.2<rnd() then
 				pset(x,y,7)
 			end
 		end
		end
	end
end

function drawtransition()
	if transitionvalue>0 then
		local a=transitionvalue
		a=3*a*a-2*a*a*a
		for x=0,7 do
			for y=0,7 do
				local dx=x-3.5
				local dy=y-3.5
				local d=sqrt(dx*dx+dy*dy)
				local t=mid(a*6-d,0,1)
				t=3*t*t-2*t*t*t
				if t>0 then
					for i=0,1 do
 					local col=5+(x+y+i)%3
 					local func=rectfill
 					if i==1 then
 						func=rect
 					end
 					func(x*16+8-t*8,y*16+8-t*8,
 					     x*16+7+t*8,y*16+7+t*8,
 					     col)
 				end
				end
			end
		end
	end
end

function softnoise(x,y,scale)
	x/=scale
	y/=scale
	local x1=flr(x)
	local y1=flr(y)
	local x2=x1+1
	local y2=y1+1
	local a=noise(x1,y1)
	local b=noise(x2,y1)
	local c=noise(x1,y2)
	local d=noise(x2,y2)
	local u=x-x1
	local v=y-y1
	return lerp(lerp(a,b,u),
	            lerp(c,d,u),
	            v)
end

function noise(x,y)
	return sin(x*302.513+y*512.719)*417.131%1
end

function lerp(a,b,t)
	return a*(1-t)+b*t
end

function dot(x1,y1,x2,y2)
	return x1*x2+y1*y2
end

function oprint(str,x,y,col1,col2)
	print(str,x+1,y,col2)
	print(str,x-1,y,col2)
	print(str,x,y+1,col2)
	print(str,x,y-1,col2)
	print(str,x,y,col1)
end

function sprint(str,x,y,col1,col2)
	print(str,x,y+1,col2)
	print(str,x,y,col1)
end

function setupbonus()
	globetimer=0
	snows={}
	for i=0,320 do
		local snow={}
		snow.x=rnd(2)-1
		snow.y=rnd(2)-1
		snow.z=rnd(2)-1
		snow.vx=rnd(.2)-.1
		snow.vy=rnd(.2)-.1
		snow.vz=rnd(.2)-.1
		add(snows,snow)
	end
end

function updatebonus()
	globeshake=false
	globetimer+=1/60
	
	if globetimer<1 then
		local t=1-globetimer
		t=3*t*t-2*t*t*t
		camera(0,130*t)
	else
 	if btn(5) and not targetstate then
 		globeshake=true
 		camera(sin(t()*6)+.5,0)
 	else
 		camera(0,0)
 	end
 end
	
	for i,snow in pairs(snows) do
		if globeshake then
			snow.vx+=rnd(.3)-.15
			snow.vy+=rnd(.3)-.15
			snow.vz+=rnd(.3)-.15
		end
		snow.vy-=.0005
		snow.x+=snow.vx
		snow.y+=snow.vy
		snow.z+=snow.vz
		snow.vx*=.9
		snow.vy*=.9
		snow.vz*=.9
		local dist=sqrt(snow.x*snow.x+snow.y*snow.y+snow.z*snow.z)
		if dist>1 then
			snow.x/=dist
			snow.y/=dist
			snow.z/=dist
			snow.vx*=.9
			snow.vy*=.9
			snow.vz*=.9
		elseif snow.y<-.6 then
			snow.y=-.6
		else
			snow.vx+=rnd(.03)-.015
			snow.vz+=rnd(.03)-.015
		end
	end

	if btnp(4) then
		gotostate("levels")
		bonustimer=0
	end
end

function drawbonus()
	cls()
	
	if globetimer==0 then
		return
	end
	
	if not globeshake then
		sprint("🅾️/z quit",2,2,13,1)
		sprint("❎ shake",95,2,14,2)
	end
	
	local fills={0b1110110110110111.1,0b1101101101111110.1,0b1011011111101101.1,0b0111111011011011.1}
	for r=1,5 do
		fillp(fills[flr(t()*16+r)%4+1])
		circfill(64,58,sqrt(r)*22,1)
		fillp()
	end
	
	local cols={3,11,7}
	
	local spin=t()/8
	
	srand()
	for y=0,1 do
 	for i=0,300+y*100 do
 		local a=i*.618+spin
 		local r=i/400*37
 		circfill(64.5+cos(a)*r,95+sin(a)*r*.3-y*7,1,5+rnd(3))
 	end
	end
	
	for y=0,20 do
		srand(8)
 	for i=0,17 do
			local f=.3+rnd()
 		local h=rnd(10)+10
 		local a=rnd()+spin
 		local r=rnd(23)+2
 		local s=2+rnd(3)
			local x1=64+cos(a)*r
			local y1=88+sin(a)*r*.3-y
			local w=(1-y/h)*s
			local c=cols[flr(y*f%3)+1]
		
 		if y<h then
 			line(x1-w,y1-1,x1,y1,c)
 			line(x1+w,y1-1,x1,y1,c)
 		end
 	end
	end
	
	local cs=cos(spin)
	local ss=sin(spin)
	for i,snow in pairs(snows) do
		local x=snow.x*cs-snow.z*ss
		local z=snow.x*ss+snow.z*cs
		local u=64.5+x*48
		local v=58.5+z*11-snow.y*48
		if snow.u and snow.y>-.6 then
			line(u,v,snow.u,snow.v,6+rnd(2))
		end
		snow.u=u
		snow.v=v
	end
	
	srand(t())
	circ(64,58,50,6)
	circ(64,58,51,0)
	clip(0,0,50,127)
	circ(64,58,50,5)
	clip(77,0,50,127)
	circ(64,58,50,7)
	clip()
	
	for a=.54,.96,.0005 do
		local x=cos(a)*39
		local y=89+sin(a)*15
		line(64+x,y,64+x*1.1,y+20,9+(a-spin)*4%2)
	end
end
__gfx__
77000077077770770077077777707777707777700000000000000000000000000000000000000000000000000000000000000000000000000000000000000000
d70000d70d6670d700d70dd66d70d6dd70d6dd670000000000000000000000000000000000000000000000000000000000000000000000000000000000000000
d70000d700d600d670d7000d7000d60000d700d70000000000000000000000000000000000000000000000000000000000000000000000000000000000000000
d70770d700d600d670d7000d7000d67700d700d00000000000000000000000000000000000000000000000000000000000000000000000000000000000000000
d70d70d700d600d6d7d7000d7000d6d700d667000000000000000000000000000000000000000000000000000000000000000000000000000000000000000000
d70d70d700d600d60d67000d7000d60000d6dd700000000000000000000000000000000000000000000000000000000000000000000000000000000000000000
d70d70d700d600d60d67000d7000d60000d60d700000000000000000000000000000000000000000000000000000000000000000000000000000000000000000
d6766766076670d600d7000d7000d67770d600d70000000000000000000000000000000000000000000000000000000000000000000000000000000000000000
0dddddd00dddd0dd00d7000d7000dddd70dd00d70000000000000000000000000000000000000000000000000000000000000000000000000000000000000000
00000000000000000000000000000000000000000000000000000000000000000000000000000000000000000000000000000000000000000000000000000000
00000000000000000000000000000000000000000000000000000000000000000000000000000000000000000000000000000000000000000000000000000000
00000007777000067776000770000777770000000000000000000000000000000000000000000000000000000000000000000000000000000000000000000000
000000d6ddd700676767600d70000d6dd70000000000000000000000000000000000000000000000000000000000000000000000000000000000000000000000
000000d700d705d67676760d70000d70000000000000000000000000000000000000000000000000000000000000000000000000000000000000000000000000
000000d700000d6d6767670d70000d70000000000000000000000000000000000000000000000000000000000000000000000000000000000000000000000000
000000d7077705d6d676760d70000d67700000000000000000000000000000000000000000000000000000000000000000000000000000000000000000000000
000000d70d670d5d6d676d0d70000d6dd00000000000000000000000000000000000000000000000000000000000000000000000000000000000000000000000
000000d700d705d5d6d6d50d70000d70000000000000000000000000000000000000000000000000000000000000000000000000000000000000000000000000
000000d777d7005d5d6d500d67770d70000000000000000000000000000000000000000000000000000000000000000000000000000000000000000000000000
0000000ddd600005d5d5000dddd70d70000000000000000000000000000000000000000000000000000000000000000000000000000000000000000000000000
